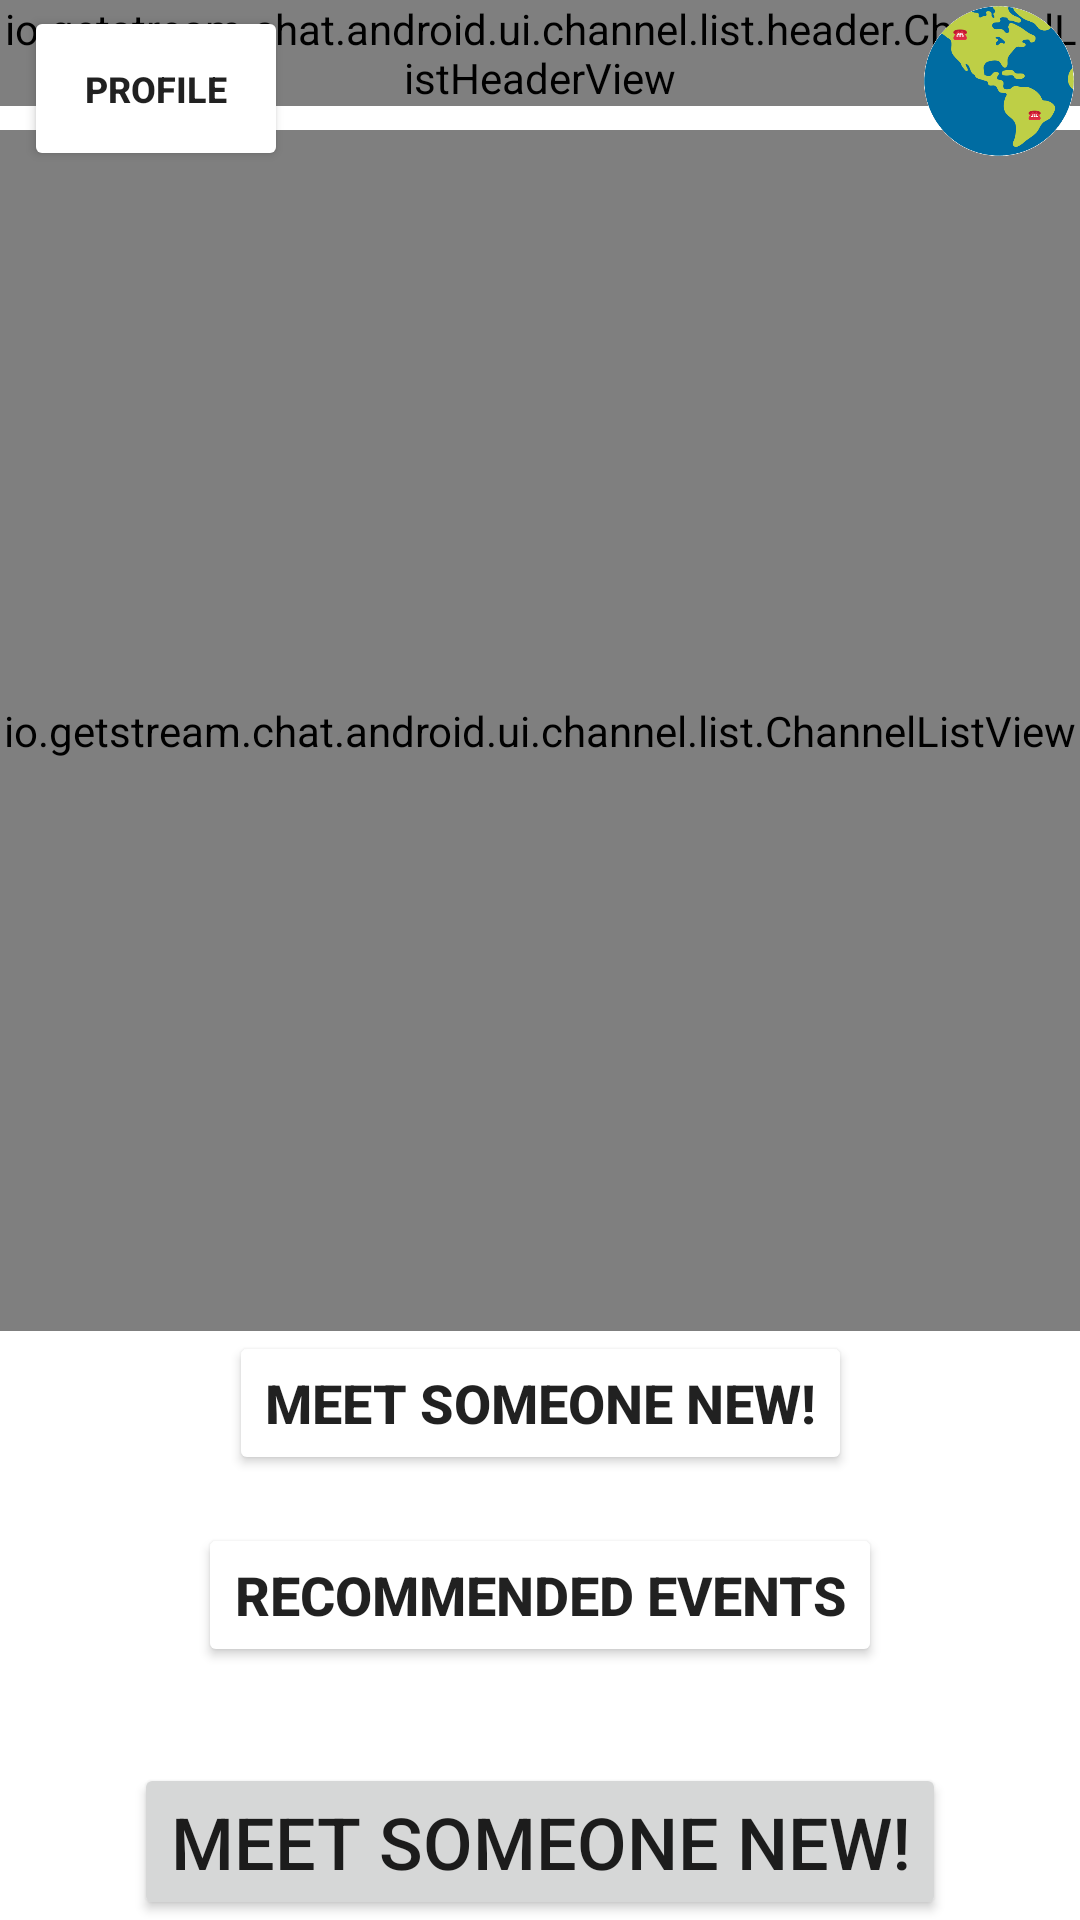

Write the Android layout XML for this screen, with the resource values it uses.
<!-- AndroidManifest.xml: application theme Theme.DRP25 -->
<!-- res/layout/activity_home.xml -->
<?xml version="1.0" encoding="utf-8"?>
<androidx.constraintlayout.widget.ConstraintLayout xmlns:android="http://schemas.android.com/apk/res/android"
    xmlns:app="http://schemas.android.com/apk/res-auto"
    xmlns:tools="http://schemas.android.com/tools"
    android:id="@+id/homeLayout"
    android:layout_width="match_parent"
    android:layout_height="match_parent"
    android:fitsSystemWindows="true"
    tools:context=".HomeActivity">

    

    <Button
        android:id="@+id/home_match_button"
        android:layout_width="wrap_content"
        android:layout_height="wrap_content"
        android:text="@string/meet_someone_button"
        android:textSize="24sp"
        app:layout_constraintBottom_toBottomOf="parent"
        app:layout_constraintEnd_toEndOf="parent"
        app:layout_constraintStart_toStartOf="parent" />

    <include
        android:id="@+id/include"
        layout="@layout/activity_chat"
        android:layout_width="0dp"
        android:layout_height="0dp"
        app:layout_constraintBottom_toTopOf="@id/home_match_button"
        app:layout_constraintEnd_toEndOf="parent"
        app:layout_constraintStart_toStartOf="parent"
        app:layout_constraintTop_toTopOf="parent" />

    

</androidx.constraintlayout.widget.ConstraintLayout>
<!-- res/layout/activity_chat.xml (included above) -->
<?xml version="1.0" encoding="utf-8"?>
<androidx.constraintlayout.widget.ConstraintLayout
    xmlns:android="http://schemas.android.com/apk/res/android"
    xmlns:tools="http://schemas.android.com/tools"
    xmlns:app="http://schemas.android.com/apk/res-auto"
    android:layout_width="match_parent"
    android:layout_height="match_parent"
    tools:context=".ChatActivity">

    <io.getstream.chat.android.ui.channel.list.header.ChannelListHeaderView
        android:id="@+id/channelListHeaderView"
        android:layout_width="match_parent"
        android:layout_height="wrap_content"
        app:layout_constraintEnd_toEndOf="parent"
        app:layout_constraintStart_toStartOf="parent"
        app:layout_constraintTop_toTopOf="parent"
        />

    <io.getstream.chat.android.ui.channel.list.ChannelListView
        android:id="@+id/channelListView"
        android:layout_width="0dp"
        android:layout_height="0dp"
        android:layout_marginTop="8dp"
        app:layout_constraintBottom_toTopOf="@id/home_match_button"
        app:layout_constraintEnd_toEndOf="parent"
        app:layout_constraintHorizontal_bias="1.0"
        app:layout_constraintStart_toStartOf="parent"
        app:layout_constraintTop_toBottomOf="@id/channelListHeaderView"
        app:layout_constraintVertical_bias="1.0" />

    <Button
        android:id="@+id/profile_button"
        android:layout_width="wrap_content"
        android:layout_height="55dp"
        android:layout_marginVertical="2dp"
        android:layout_marginStart="@dimen/margin_8"
        android:backgroundTint="@color/stream_ui_blue_alice"
        android:text="@string/home_profile"
        android:textSize="12sp"
        android:textStyle="bold"
        android:textColor="@color/stream_ui_accent_blue"
        app:layout_constraintStart_toStartOf="parent"
        app:layout_constraintTop_toTopOf="parent"/>

    <ImageView
        android:id="@+id/app_logo"
        android:layout_width="50dp"
        android:layout_height="50dp"
        android:layout_margin="2dp"
        android:background="@drawable/logo"
        app:layout_constraintEnd_toEndOf="parent"
        app:layout_constraintTop_toTopOf="parent"
        android:contentDescription="@string/app_logo" />

    <Button
        android:id="@+id/home_match_button"
        android:layout_width="wrap_content"
        android:layout_height="wrap_content"
        android:layout_gravity="center"
        android:layout_margin="@dimen/text_margin_16"
        android:backgroundTint="@color/stream_ui_blue_alice"
        android:text="@string/meet_someone_button"
        android:textSize="18sp"
        android:textStyle="bold"
        android:textColor="@color/stream_ui_accent_blue"
        app:layout_constraintBottom_toTopOf="@+id/home_events_button"
        app:layout_constraintEnd_toEndOf="parent"
        app:layout_constraintStart_toStartOf="parent" />

    <Button
        android:id="@+id/home_events_button"
        android:layout_width="wrap_content"
        android:layout_height="wrap_content"
        android:layout_gravity="center"
        android:layout_margin="@dimen/text_margin_32"
        android:backgroundTint="@color/stream_ui_blue_alice"
        android:text="@string/recommended_events"
        android:textSize="18sp"
        android:textStyle="bold"
        android:textColor="@color/stream_ui_accent_blue"
        app:layout_constraintBottom_toBottomOf="parent"
        app:layout_constraintEnd_toEndOf="parent"
        app:layout_constraintStart_toStartOf="parent" />

</androidx.constraintlayout.widget.ConstraintLayout>
<!-- resources referenced by this layout -->
<resources>
  <dimen name="button_send">24dp</dimen>
  <dimen name="margin_8">8dp</dimen>
  <dimen name="text_margin_16">16dp</dimen>
  <dimen name="text_margin_32">32dp</dimen>
  <!-- drawable logo: png bitmap (drawable-v24, 29167 bytes) -->
  <string name="app_logo">app logo</string>
  <string name="home_profile">profile</string>
  <string name="meet_someone_button">meet someone new!</string>
  <string name="recommended_events">Recommended Events</string>
  <style name="Theme.DRP25" parent="Theme.MaterialComponents.DayNight.DarkActionBar">
          
          <item name="colorPrimary">@color/grey_3</item>
          <item name="colorPrimaryVariant">@color/light_grey_2</item>
          <item name="colorOnPrimary">@color/white</item>
          
          <item name="colorSecondary">@color/teal_200</item>
          <item name="colorSecondaryVariant">@color/teal_700</item>
          <item name="colorOnSecondary">@color/black</item>
          
          <item name="android:statusBarColor">?attr/colorPrimaryVariant</item>
          
          <item name="windowActionBar">false</item>
          <item name="windowNoTitle">true</item>
      </style>
  <color name="grey_3">#FFA9A9A9</color>
  <color name="light_grey_2">#FFC9C9C9</color>
  <color name="white">#FFFFFFFF</color>
  <color name="teal_200">#FF03DAC5</color>
  <color name="teal_700">#FF018786</color>
  <color name="black">#FF000000</color>
</resources>
